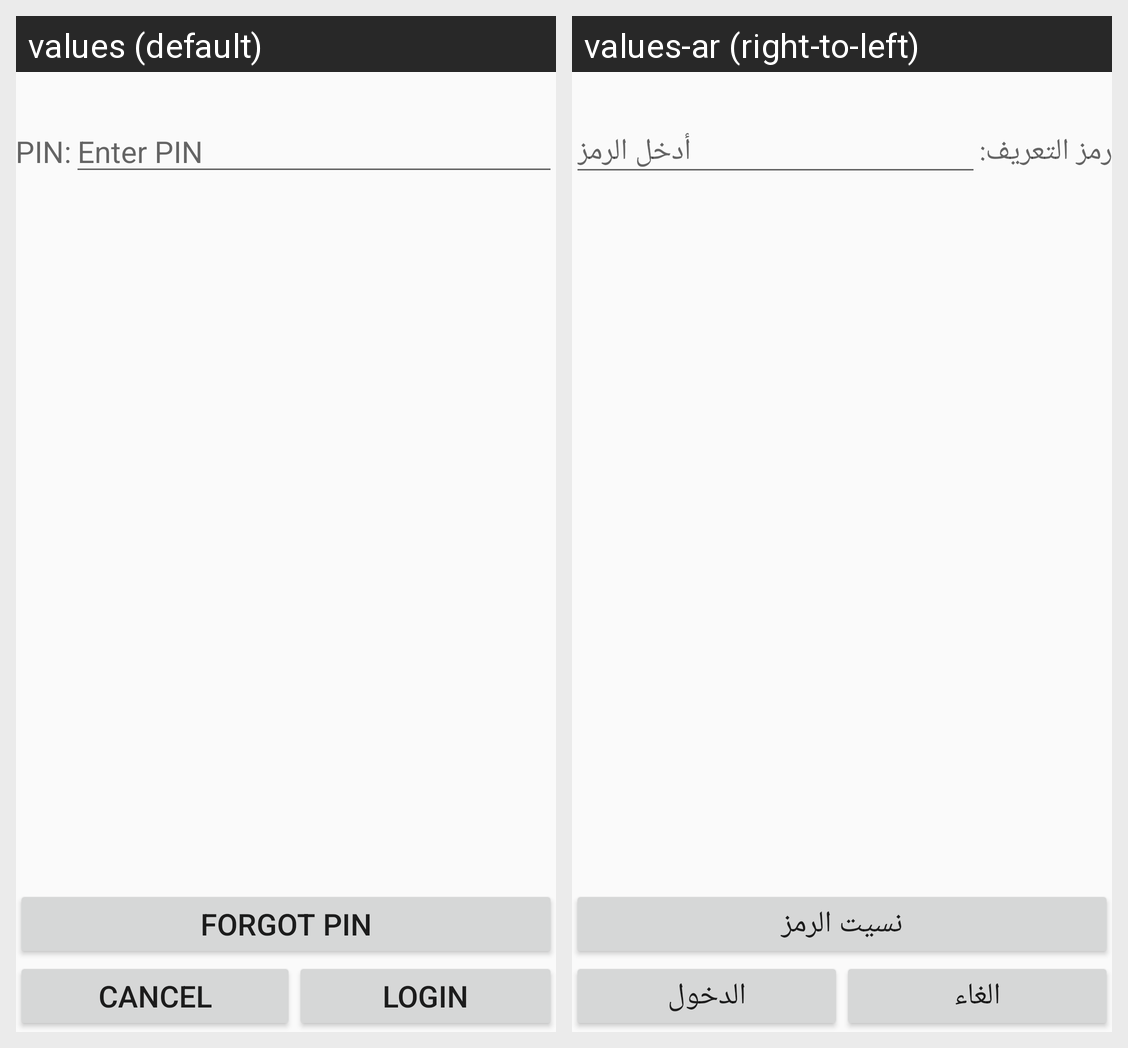

For this localized Android screen grid, give each drawn string resource with its value in every locale shown.
Android screen res/layout/dialog_login.xml rendered under 2 locales, left to right: values (default), values-ar (right-to-left). Device: Nexus 5 (rendered at 1080×1920; each locale shown at half size, 540×960, under a caption strip naming it); theme AppTheme.
Strings drawn on this screen, with the default value and each locale's value (text and hints the layout hard-codes, and strings that could not be matched under every locale, appear in the picture but are not listed):

pin_colon
  values: PIN:
  values-ar: رمز التعريف:

pin
  values: Enter PIN
  values-ar: أدخل الرمز

forgot_pin
  values: Forgot PIN
  values-ar: نسيت الرمز

cancel
  values: Cancel
  values-ar: الغاء

login
  values: Login
  values-ar: الدخول
